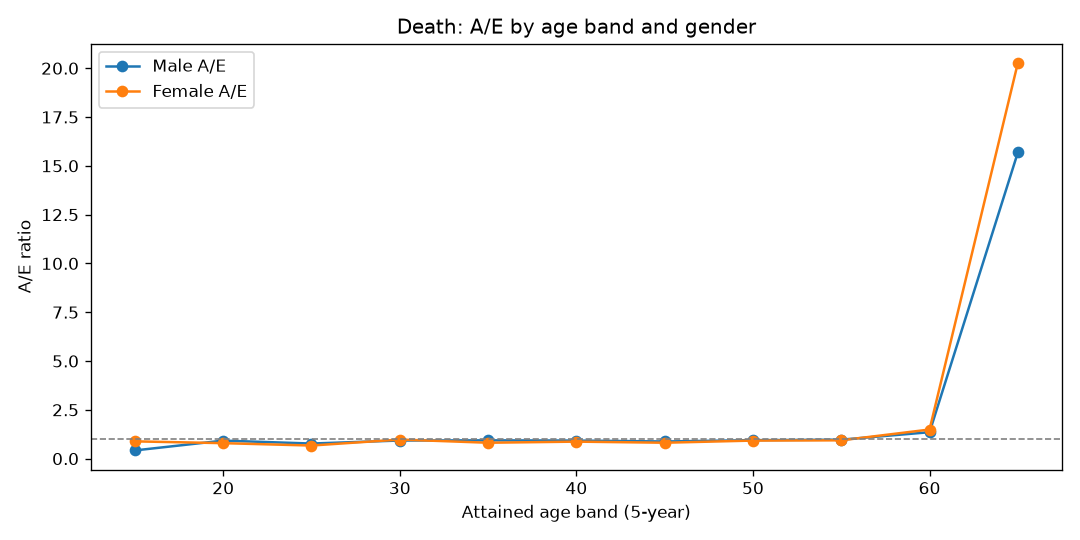

Data behind this chart, as committed beside it:
AgeBand, Gender, Actual, Expected, AE
15, Female, 4, 4.521, 0.8848
15, Male, 3, 7.136, 0.4204
20, Female, 25, 31.53, 0.7928
20, Male, 45, 48.75, 0.923
25, Female, 41, 61.15, 0.6704
25, Male, 73, 94.45, 0.7729
30, Female, 85, 86.96, 0.9774
30, Male, 125, 134.6, 0.9284
35, Female, 98, 120.4, 0.814
35, Male, 177, 188.9, 0.9371
40, Female, 153, 175.6, 0.8712
40, Male, 258, 278.9, 0.9252
45, Female, 212, 260.3, 0.8146
45, Male, 357, 406.7, 0.8779
50, Female, 364, 393.5, 0.9249
50, Male, 576, 608.7, 0.9463
55, Female, 474, 505.5, 0.9378
55, Male, 764, 786.4, 0.9716
60, Female, 468, 313.8, 1.491
60, Male, 662, 489, 1.354
65, Female, 23, 1.135, 20.27
65, Male, 33, 2.104, 15.68
